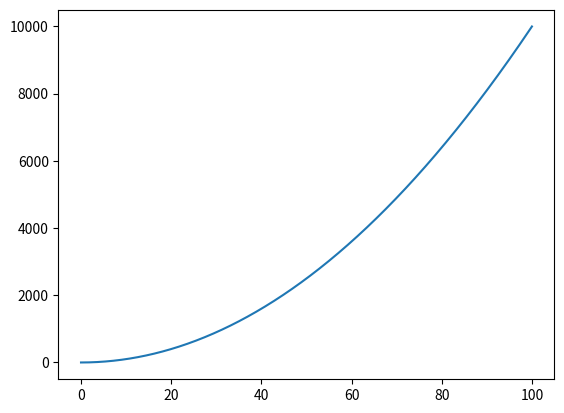

Here is the Python script that generated this plot:
import matplotlib.pyplot as plt
import numpy as np
#COment
a="strings"
x=np.linspace(0,100,1000)
y=x**2
plt.plot(x,y)
plt.show()
